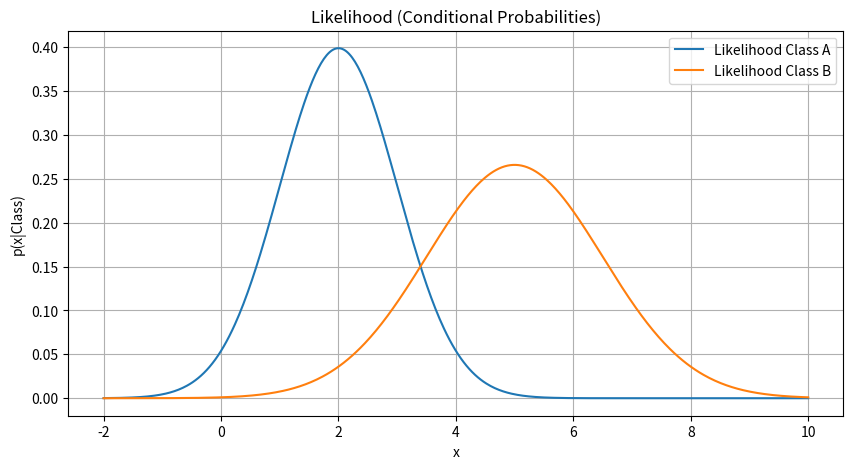
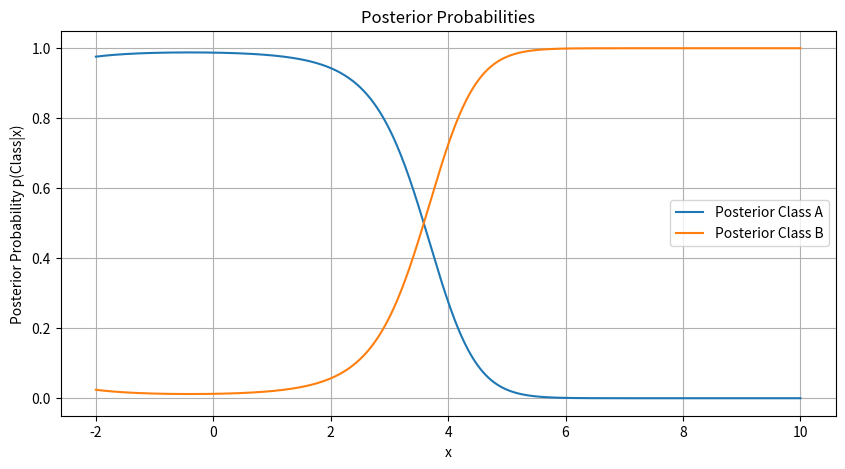

Source code (Python) for these figures, in order:
import numpy as np
import matplotlib.pyplot as plt

# 설정값
classes = ['Class A', 'Class B']
prior = np.array([0.6, 0.4])  # 사전 확률

# Likelihood 정의 (조건부 확률)
def likelihood(x, cls):
    if cls == 'Class A':
        return np.exp(-(x - 2)**2 / (2 * 1**2)) / (np.sqrt(2 * np.pi) * 1)
    elif cls == 'Class B':
        return np.exp(-(x - 5)**2 / (2 * 1.5**2)) / (np.sqrt(2 * np.pi) * 1.5)

# Posterior Probability 계산
def posterior(x):
    likelihoods = np.array([likelihood(x, cls) for cls in classes])
    numerator = likelihoods * prior
    return numerator / np.sum(numerator)

# x축 설정
x = np.linspace(-2, 10, 500)

# Likelihood 시각화
plt.figure(figsize=(10, 5))
for cls in classes:
    plt.plot(x, [likelihood(xi, cls) for xi in x], label=f'Likelihood {cls}')
plt.title('Likelihood (Conditional Probabilities)')
plt.xlabel('x')
plt.ylabel('p(x|Class)')
plt.legend()
plt.grid()
plt.show()

# Posterior Probability 시각화
posterior_probs = np.array([posterior(xi) for xi in x])
plt.figure(figsize=(10, 5))
plt.plot(x, posterior_probs[:, 0], label='Posterior Class A')
plt.plot(x, posterior_probs[:, 1], label='Posterior Class B')
plt.title('Posterior Probabilities')
plt.xlabel('x')
plt.ylabel('Posterior Probability p(Class|x)')
plt.legend()
plt.grid()
plt.show()